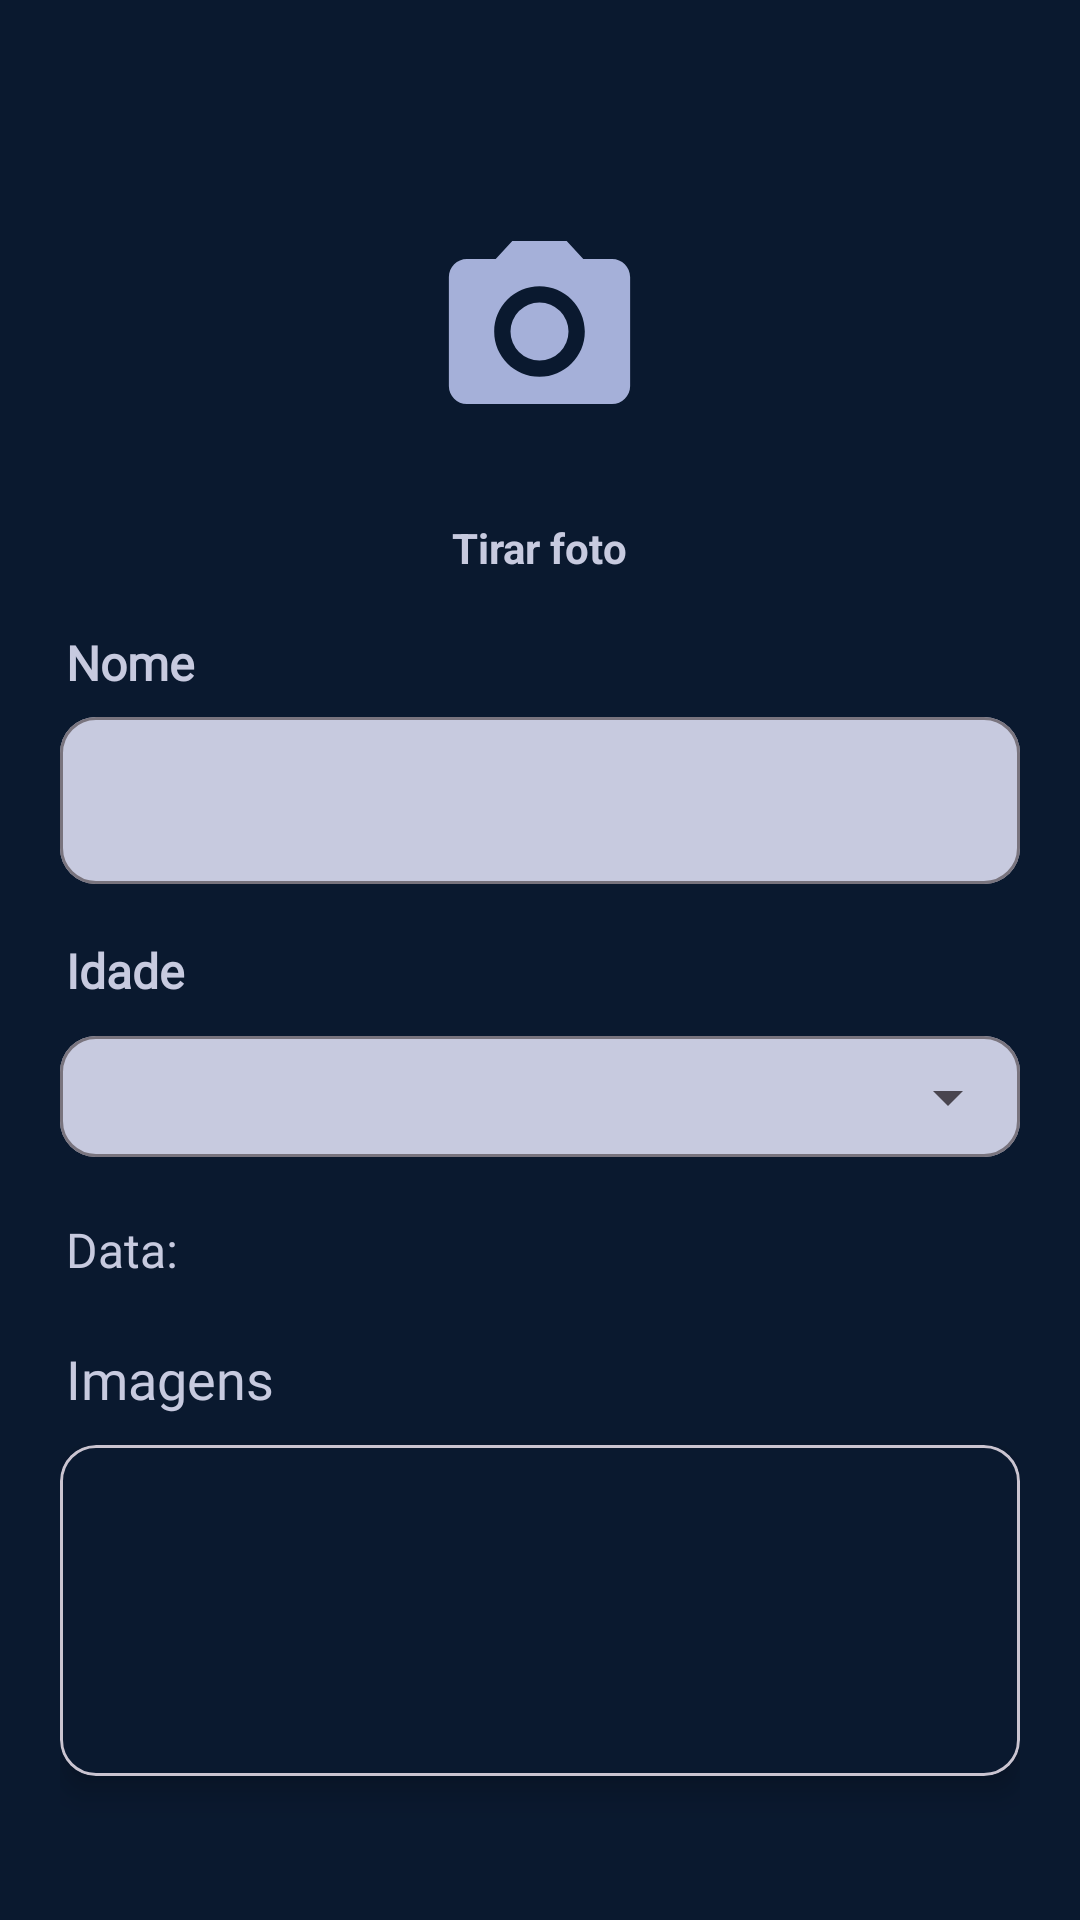

Android layout source for this screen:
<!-- AndroidManifest.xml: application theme Theme.PhotoStore -->
<!-- res/layout/fragment_main.xml -->
<LinearLayout xmlns:android="http://schemas.android.com/apk/res/android"
    xmlns:app="http://schemas.android.com/apk/res-auto"
    android:layout_width="match_parent"
    android:layout_height="match_parent"
    android:orientation="vertical"
    android:gravity="center_horizontal"
    android:padding="20dp"
    android:background="@color/colorPrimary">

    <ImageView
        android:id="@+id/capturePhotoButton"
        android:layout_width="229dp"
        android:layout_height="125dp"
        android:layout_marginTop="28dp"
        android:contentDescription="@string/app_logo"
        android:src="@drawable/ic_logo_foreground" />

    <TextView
        android:layout_width="wrap_content"
        android:layout_height="wrap_content"
        android:text="@string/take_photo"

        android:textColor="@color/colorAccent"
        android:textStyle="bold" />

    <com.google.android.material.textview.MaterialTextView
        android:layout_width="match_parent"
        android:layout_height="wrap_content"
        android:text="@string/name"
        android:textSize="16sp"
        android:textStyle="bold"
        android:padding="2dp"
        android:fontFamily="@font/custom_font"
        android:textColor="@color/colorAccent"
        android:layout_marginTop="16dp"/>

    <com.google.android.material.textfield.TextInputLayout
        android:layout_width="match_parent"
        android:layout_height="wrap_content"
        app:boxBackgroundMode="outline"
        app:boxBackgroundColor="@color/colorAccent"
        app:boxCornerRadiusTopStart="12dp"
        app:boxCornerRadiusTopEnd="12dp"
        app:boxCornerRadiusBottomStart="12dp"
        app:boxCornerRadiusBottomEnd="12dp">

        <com.google.android.material.textfield.TextInputEditText
            android:id="@+id/etName"
            android:layout_width="match_parent"
            android:layout_height="wrap_content"
            android:textColor="@color/colorPrimary"
            android:inputType="text"/>
    </com.google.android.material.textfield.TextInputLayout>

    <com.google.android.material.textview.MaterialTextView
        android:layout_width="match_parent"
        android:layout_height="wrap_content"
        android:text="@string/age"
        android:textSize="16sp"
        android:textStyle="bold"
        android:padding="2dp"
        android:fontFamily="@font/custom_font"
        android:textColor="@color/colorAccent"
        android:layout_marginTop="16dp"/>

    <com.google.android.material.textfield.TextInputLayout
        android:layout_width="match_parent"
        android:layout_height="wrap_content"
        app:endIconMode="dropdown_menu"
        app:boxBackgroundMode="outline"
        android:focusable="false"
        app:boxBackgroundColor="@color/colorAccent"
        app:boxCornerRadiusTopStart="12dp"
        app:boxCornerRadiusTopEnd="12dp"
        android:textAlignment="textStart"
        app:boxCornerRadiusBottomStart="12dp"
        app:boxCornerRadiusBottomEnd="12dp">

        <AutoCompleteTextView
            android:id="@+id/spnAge"
            android:layout_width="match_parent"
            android:focusable="false"
            android:padding="8dp"
            android:gravity="center_vertical"
            android:layout_height="wrap_content"
            android:inputType="numberDecimal"/>
    </com.google.android.material.textfield.TextInputLayout>

   <com.google.android.material.textview.MaterialTextView
        android:id="@+id/tvDate"
        android:layout_width="match_parent"
        android:layout_height="wrap_content"
        android:text="@string/current_date"
        android:textSize="16sp"
        android:padding="2dp"
        android:layout_marginTop="14dp"
        android:layout_gravity="center_vertical"
        android:fontFamily="@font/custom_font"
        android:textColor="@color/colorAccent"/>

    <com.google.android.material.textview.MaterialTextView
        android:id="@+id/tvImagesLabel"
        android:layout_width="wrap_content"
        android:layout_height="wrap_content"
        android:text="@string/download_images"
        android:textColor="@color/colorAccent"
        android:textSize="18sp"
        android:padding="2dp"
        android:fontFamily="@font/custom_font"
        android:layout_gravity="start"
        android:layout_marginTop="16dp"/>

    <com.google.android.material.card.MaterialCardView
        android:layout_width="match_parent"
        android:layout_height="0dp"
        android:layout_marginTop="8dp"
        android:layout_weight="1"
        app:cardCornerRadius="12dp"
        android:layout_marginBottom="28dp"
        app:cardElevation="6dp">

        <androidx.recyclerview.widget.RecyclerView
            android:id="@+id/recyclerViewPictures"
            android:layout_width="match_parent"
            android:layout_height="match_parent"
            android:background="@color/colorPrimary"
            android:padding="8dp"/>

    </com.google.android.material.card.MaterialCardView>

</LinearLayout>
<!-- resources referenced by this layout -->
<resources>
  <color name="colorAccent">#C7CADF</color>
  <color name="colorPrimary">#0A192F</color>
  <!-- drawable ic_logo_foreground (drawable) -->
  <vector xmlns:android="http://schemas.android.com/apk/res/android"
      android:width="108dp"
      android:height="108dp"
      android:viewportWidth="24"
      android:viewportHeight="24"
      android:tint="#A5B0D9">
    <group android:scaleX="0.58"
        android:scaleY="0.58"
        android:translateX="5.04"
        android:translateY="5.04">
      <path
          android:fillColor="@android:color/white"
          android:pathData="M12,12m-3.2,0a3.2,3.2 0,1 1,6.4 0a3.2,3.2 0,1 1,-6.4 0"/>
      <path
          android:fillColor="@android:color/white"
          android:pathData="M9,2L7.17,4L4,4c-1.1,0 -2,0.9 -2,2v12c0,1.1 0.9,2 2,2h16c1.1,0 2,-0.9 2,-2L22,6c0,-1.1 -0.9,-2 -2,-2h-3.17L15,2L9,2zM12,17c-2.76,0 -5,-2.24 -5,-5s2.24,-5 5,-5 5,2.24 5,5 -2.24,5 -5,5z"/>
    </group>
  </vector>
  <string name="age">Idade</string>
  <string name="app_logo" />
  <string name="current_date">Data:</string>
  <string name="download_images">Imagens</string>
  <string name="name">Nome</string>
  <string name="take_photo">Tirar foto</string>
  <style name="Theme.PhotoStore" parent="Theme.Material3.DayNight.NoActionBar">
          <item name="colorPrimary">#0A192F</item>
          <item name="colorPrimaryVariant">@color/colorSecondary</item>
          <item name="colorSecondary">#D4DDE8</item>
          <item name="colorAccent">#C0C4DC</item>
  
          <item name="android:colorBackground">@color/colorAccent</item>
          <item name="android:textColorPrimary">@color/colorPrimaryVariant</item>
  
          <item name="android:statusBarColor">@color/colorAccent</item>
          <item name="android:navigationBarColor">@color/colorSecondary</item>
  
         <item name="textInputStyle">@style/Widget.Material3.TextInputLayout.OutlinedBox</item>
      </style>
  <color name="colorSecondary">#3A506B</color>
  <color name="colorPrimaryVariant">#112D4E</color>
</resources>
